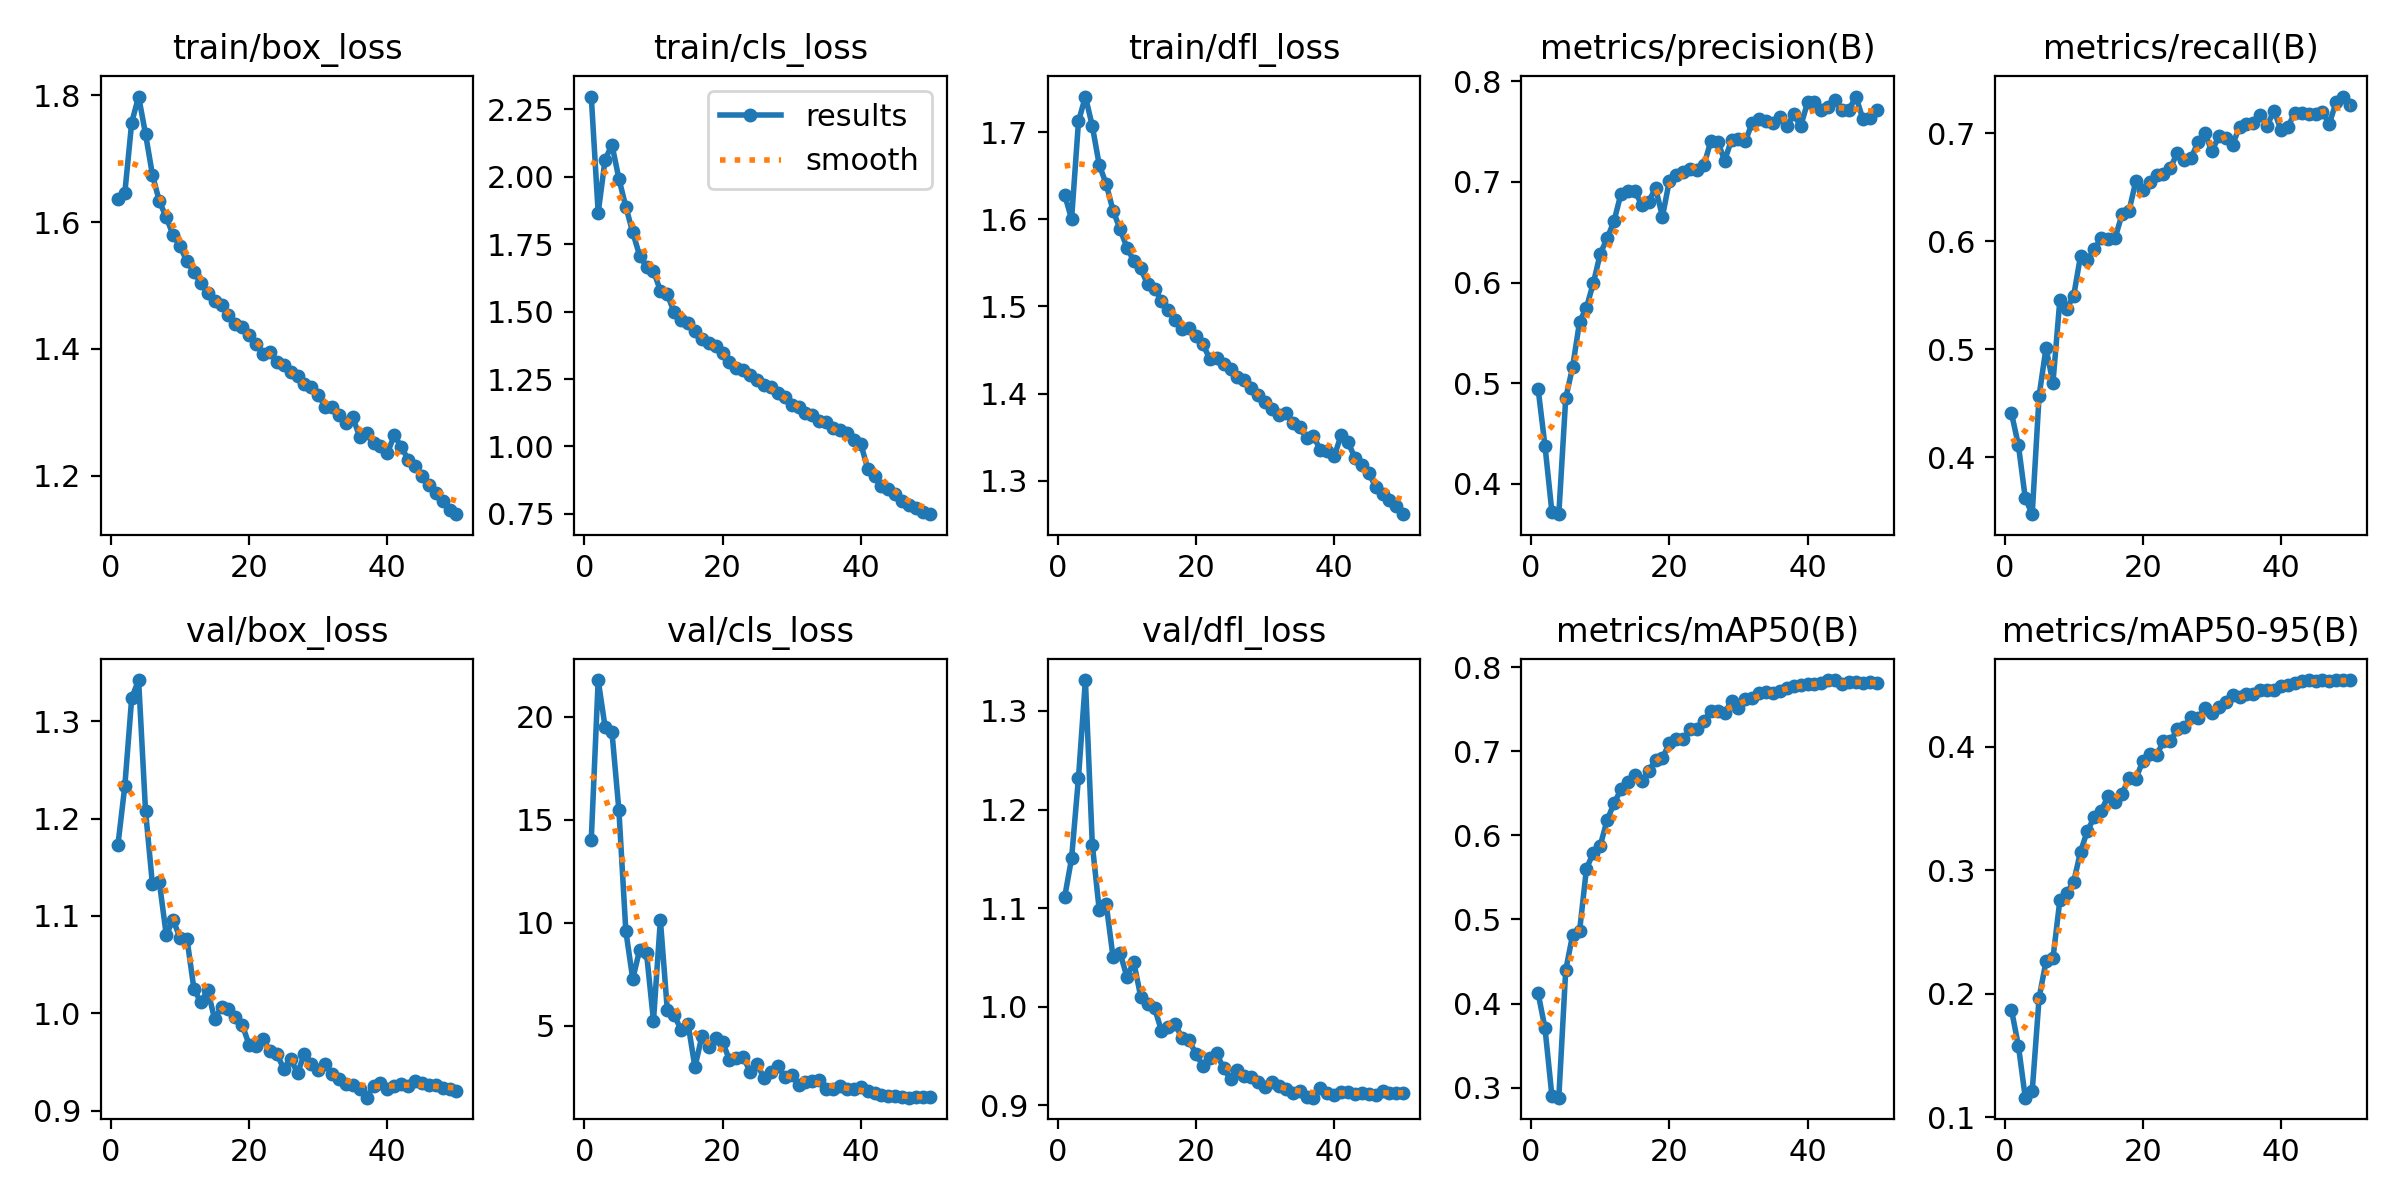

The table this chart was drawn from, first rows:
epoch, time, train/box_loss, train/cls_loss, train/dfl_loss, metrics/precision(B), metrics/recall(B), metrics/mAP50(B), metrics/mAP50-95(B), val/box_loss, val/cls_loss, val/dfl_loss, lr/pg0, lr/pg1, lr/pg2, lr/pg3, lr/pg4, lr/pg5, lr/pg6, lr/pg7
1, 291.2, 1.636, 2.297, 1.628, 0.4948, 0.4409, 0.4124, 0.1869, 1.173, 14.03, 1.111, 0.009989, 0.00333, 0.009989, 0.00333, 0.009989, 0.00333, 0.009989, 0.00333
2, 567.4, 1.645, 1.866, 1.6, 0.4378, 0.4114, 0.3708, 0.1579, 1.233, 21.77, 1.151, 0.01959, 0.006531, 0.01959, 0.006531, 0.01959, 0.006531, 0.01959, 0.006531
3, 833.7, 1.757, 2.064, 1.712, 0.3722, 0.3622, 0.2903, 0.1157, 1.324, 19.48, 1.232, 0.0288, 0.0096, 0.0288, 0.0096, 0.0288, 0.0096, 0.0288, 0.0096
4, 1096, 1.798, 2.118, 1.741, 0.3699, 0.3474, 0.2881, 0.1209, 1.342, 19.23, 1.331, 0.02822, 0.009406, 0.02822, 0.009406, 0.02822, 0.009406, 0.02822, 0.009406
5, 1359, 1.739, 1.992, 1.707, 0.4851, 0.4573, 0.4396, 0.1967, 1.208, 15.44, 1.164, 0.02762, 0.009208, 0.02762, 0.009208, 0.02762, 0.009208, 0.02762, 0.009208
6, 1621, 1.675, 1.889, 1.662, 0.5162, 0.5013, 0.4817, 0.2262, 1.133, 9.595, 1.098, 0.02703, 0.00901, 0.02703, 0.00901, 0.02703, 0.00901, 0.02703, 0.00901
7, 1883, 1.633, 1.794, 1.641, 0.5608, 0.4689, 0.4858, 0.2285, 1.135, 7.266, 1.105, 0.02644, 0.008812, 0.02644, 0.008812, 0.02644, 0.008812, 0.02644, 0.008812
8, 2145, 1.608, 1.708, 1.61, 0.5752, 0.5456, 0.5602, 0.2756, 1.081, 8.675, 1.05, 0.02584, 0.008614, 0.02584, 0.008614, 0.02584, 0.008614, 0.02584, 0.008614
9, 2407, 1.579, 1.666, 1.589, 0.5996, 0.5377, 0.5793, 0.2814, 1.096, 8.503, 1.055, 0.02525, 0.008416, 0.02525, 0.008416, 0.02525, 0.008416, 0.02525, 0.008416
10, 2670, 1.562, 1.652, 1.568, 0.6288, 0.5495, 0.5878, 0.2905, 1.077, 5.233, 1.03, 0.02465, 0.008218, 0.02465, 0.008218, 0.02465, 0.008218, 0.02465, 0.008218
11, 2933, 1.538, 1.577, 1.552, 0.6439, 0.5869, 0.6183, 0.3151, 1.077, 10.13, 1.045, 0.02406, 0.00802, 0.02406, 0.00802, 0.02406, 0.00802, 0.02406, 0.00802
12, 3195, 1.521, 1.565, 1.544, 0.6614, 0.5828, 0.6379, 0.3321, 1.025, 5.764, 1.01, 0.02347, 0.007822, 0.02347, 0.007822, 0.02347, 0.007822, 0.02347, 0.007822
13, 3457, 1.504, 1.497, 1.525, 0.6884, 0.5927, 0.6547, 0.343, 1.011, 5.504, 1.003, 0.02287, 0.007624, 0.02287, 0.007624, 0.02287, 0.007624, 0.02287, 0.007624
14, 3720, 1.488, 1.469, 1.521, 0.6909, 0.6036, 0.6632, 0.3483, 1.024, 4.795, 0.9988, 0.02228, 0.007426, 0.02228, 0.007426, 0.02228, 0.007426, 0.02228, 0.007426
15, 3982, 1.475, 1.456, 1.507, 0.691, 0.6023, 0.6718, 0.3602, 0.9941, 5.093, 0.9758, 0.02168, 0.007228, 0.02168, 0.007228, 0.02168, 0.007228, 0.02168, 0.007228
16, 4244, 1.469, 1.427, 1.496, 0.6773, 0.6031, 0.6645, 0.3554, 1.006, 2.985, 0.9795, 0.02109, 0.00703, 0.02109, 0.00703, 0.02109, 0.00703, 0.02109, 0.00703
17, 4507, 1.454, 1.397, 1.485, 0.6805, 0.6251, 0.6759, 0.3618, 1.004, 4.474, 0.9821, 0.0205, 0.006832, 0.0205, 0.006832, 0.0205, 0.006832, 0.0205, 0.006832
18, 4769, 1.44, 1.382, 1.474, 0.6939, 0.6279, 0.6898, 0.3745, 0.9961, 3.972, 0.9681, 0.0199, 0.006634, 0.0199, 0.006634, 0.0199, 0.006634, 0.0199, 0.006634
19, 5031, 1.434, 1.372, 1.475, 0.6656, 0.6559, 0.6921, 0.3742, 0.9884, 4.388, 0.9658, 0.01931, 0.006436, 0.01931, 0.006436, 0.01931, 0.006436, 0.01931, 0.006436
20, 5293, 1.422, 1.345, 1.467, 0.7013, 0.6476, 0.7094, 0.3883, 0.9675, 4.187, 0.9521, 0.01871, 0.006238, 0.01871, 0.006238, 0.01871, 0.006238, 0.01871, 0.006238
21, 5555, 1.408, 1.313, 1.457, 0.7073, 0.6553, 0.7144, 0.3937, 0.966, 3.353, 0.9401, 0.01812, 0.00604, 0.01812, 0.00604, 0.01812, 0.00604, 0.01812, 0.00604
22, 5817, 1.392, 1.289, 1.44, 0.7099, 0.6617, 0.714, 0.3932, 0.9735, 3.405, 0.948, 0.01753, 0.005842, 0.01753, 0.005842, 0.01753, 0.005842, 0.01753, 0.005842
23, 6079, 1.395, 1.284, 1.441, 0.7133, 0.6621, 0.7265, 0.4045, 0.9615, 3.456, 0.9526, 0.01693, 0.005644, 0.01693, 0.005644, 0.01693, 0.005644, 0.01693, 0.005644
24, 6342, 1.38, 1.265, 1.434, 0.7117, 0.6678, 0.7265, 0.4045, 0.9586, 2.766, 0.9374, 0.01634, 0.005446, 0.01634, 0.005446, 0.01634, 0.005446, 0.01634, 0.005446
25, 6604, 1.374, 1.248, 1.428, 0.7167, 0.6823, 0.736, 0.414, 0.9429, 3.136, 0.9265, 0.01574, 0.005248, 0.01574, 0.005248, 0.01574, 0.005248, 0.01574, 0.005248
26, 6866, 1.364, 1.228, 1.42, 0.7405, 0.675, 0.7473, 0.4156, 0.9531, 2.454, 0.9357, 0.01515, 0.00505, 0.01515, 0.00505, 0.01515, 0.00505, 0.01515, 0.00505
27, 7129, 1.357, 1.219, 1.416, 0.7401, 0.6775, 0.7481, 0.4242, 0.9389, 2.758, 0.9302, 0.01456, 0.004852, 0.01456, 0.004852, 0.01456, 0.004852, 0.01456, 0.004852
28, 7391, 1.345, 1.2, 1.407, 0.7213, 0.6918, 0.7452, 0.4229, 0.9583, 3.019, 0.929, 0.01396, 0.004654, 0.01396, 0.004654, 0.01396, 0.004654, 0.01396, 0.004654
29, 7653, 1.34, 1.185, 1.399, 0.7419, 0.7004, 0.7601, 0.4311, 0.9483, 2.498, 0.9239, 0.01337, 0.004456, 0.01337, 0.004456, 0.01337, 0.004456, 0.01337, 0.004456
30, 7915, 1.328, 1.153, 1.391, 0.7422, 0.6832, 0.7515, 0.4274, 0.9413, 2.604, 0.9184, 0.01277, 0.004258, 0.01277, 0.004258, 0.01277, 0.004258, 0.01277, 0.004258
31, 8177, 1.309, 1.148, 1.383, 0.7408, 0.6974, 0.7615, 0.4324, 0.9476, 2.133, 0.9237, 0.01218, 0.00406, 0.01218, 0.00406, 0.01218, 0.00406, 0.01218, 0.00406
32, 8437, 1.308, 1.124, 1.375, 0.7588, 0.6955, 0.7635, 0.436, 0.9379, 2.282, 0.9198, 0.01159, 0.003862, 0.01159, 0.003862, 0.01159, 0.003862, 0.01159, 0.003862
33, 8697, 1.296, 1.117, 1.377, 0.7625, 0.6896, 0.7691, 0.4418, 0.933, 2.326, 0.9167, 0.01099, 0.003664, 0.01099, 0.003664, 0.01099, 0.003664, 0.01099, 0.003664
34, 8960, 1.283, 1.093, 1.366, 0.7601, 0.706, 0.7704, 0.4402, 0.9279, 2.354, 0.912, 0.0104, 0.003466, 0.0104, 0.003466, 0.0104, 0.003466, 0.0104, 0.003466
35, 9221, 1.292, 1.091, 1.362, 0.7585, 0.7091, 0.7692, 0.4428, 0.9269, 1.942, 0.9141, 0.009804, 0.003268, 0.009804, 0.003268, 0.009804, 0.003268, 0.009804, 0.003268
36, 9482, 1.261, 1.068, 1.349, 0.7643, 0.7091, 0.772, 0.443, 0.9223, 1.923, 0.9087, 0.00921, 0.00307, 0.00921, 0.00307, 0.00921, 0.00307, 0.00921, 0.00307
37, 9743, 1.267, 1.061, 1.352, 0.7551, 0.7173, 0.775, 0.4462, 0.9134, 2.092, 0.9077, 0.008616, 0.002872, 0.008616, 0.002872, 0.008616, 0.002872, 0.008616, 0.002872
38, 10005, 1.251, 1.051, 1.335, 0.7673, 0.7072, 0.7774, 0.4461, 0.9255, 1.9, 0.9178, 0.008022, 0.002674, 0.008022, 0.002674, 0.008022, 0.002674, 0.008022, 0.002674
39, 10265, 1.247, 1.022, 1.334, 0.7554, 0.7211, 0.7784, 0.4462, 0.9289, 1.941, 0.9124, 0.007428, 0.002476, 0.007428, 0.002476, 0.007428, 0.002476, 0.007428, 0.002476
40, 10526, 1.236, 1.01, 1.328, 0.779, 0.7029, 0.7802, 0.4496, 0.9226, 2.011, 0.9108, 0.006834, 0.002278, 0.006834, 0.002278, 0.006834, 0.002278, 0.006834, 0.002278
41, 10786, 1.264, 0.9176, 1.352, 0.7792, 0.7063, 0.7795, 0.4496, 0.9252, 1.818, 0.9135, 0.00624, 0.00208, 0.00624, 0.00208, 0.00624, 0.00208, 0.00624, 0.00208
42, 11046, 1.246, 0.8889, 1.344, 0.7715, 0.7186, 0.7814, 0.4519, 0.9279, 1.707, 0.9137, 0.005646, 0.001882, 0.005646, 0.001882, 0.005646, 0.001882, 0.005646, 0.001882
43, 11306, 1.226, 0.8528, 1.327, 0.7744, 0.7186, 0.7845, 0.4529, 0.9255, 1.611, 0.9111, 0.005052, 0.001684, 0.005052, 0.001684, 0.005052, 0.001684, 0.005052, 0.001684
44, 11565, 1.215, 0.8432, 1.318, 0.781, 0.7179, 0.7842, 0.4538, 0.9302, 1.601, 0.9128, 0.004458, 0.001486, 0.004458, 0.001486, 0.004458, 0.001486, 0.004458, 0.001486
45, 11825, 1.2, 0.8224, 1.309, 0.7719, 0.7178, 0.7802, 0.4529, 0.9285, 1.573, 0.9118, 0.003864, 0.001288, 0.003864, 0.001288, 0.003864, 0.001288, 0.003864, 0.001288
46, 12084, 1.185, 0.7984, 1.293, 0.7719, 0.7197, 0.7822, 0.454, 0.926, 1.536, 0.9107, 0.00327, 0.00109, 0.00327, 0.00109, 0.00327, 0.00109, 0.00327, 0.00109
47, 12343, 1.173, 0.7832, 1.286, 0.7849, 0.7091, 0.7818, 0.4534, 0.9262, 1.503, 0.9149, 0.002676, 0.000892, 0.002676, 0.000892, 0.002676, 0.000892, 0.002676, 0.000892
48, 12602, 1.16, 0.7729, 1.278, 0.7626, 0.7292, 0.7811, 0.4539, 0.9233, 1.526, 0.913, 0.002082, 0.000694, 0.002082, 0.000694, 0.002082, 0.000694, 0.002082, 0.000694
49, 12862, 1.146, 0.755, 1.271, 0.7639, 0.7341, 0.7824, 0.4539, 0.922, 1.539, 0.912, 0.001488, 0.000496, 0.001488, 0.000496, 0.001488, 0.000496, 0.001488, 0.000496
50, 13121, 1.14, 0.7488, 1.262, 0.7716, 0.726, 0.7806, 0.4536, 0.9208, 1.534, 0.9128, 0.000894, 0.000298, 0.000894, 0.000298, 0.000894, 0.000298, 0.000894, 0.000298
